Photos from the image-classification dataset "datasets" in the GitHub repository chinmoy12c/spsVision. Its 3 classes are: paper, scissor, stone.

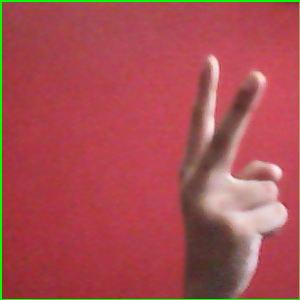
Label: scissor

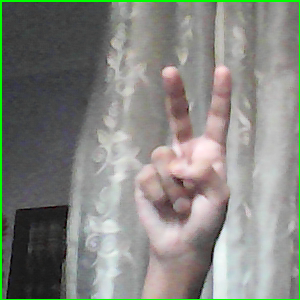
Label: scissor

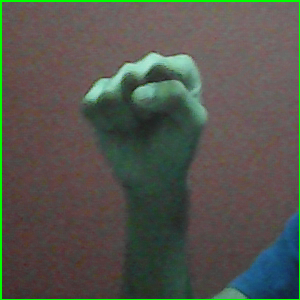
Label: stone

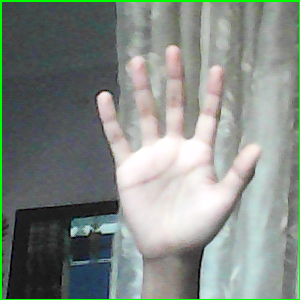
Label: paper

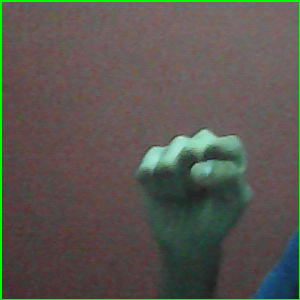
Label: stone

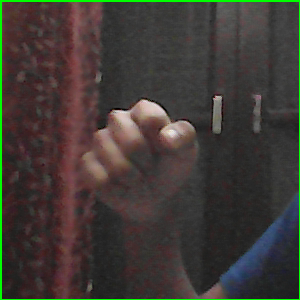
Label: stone
